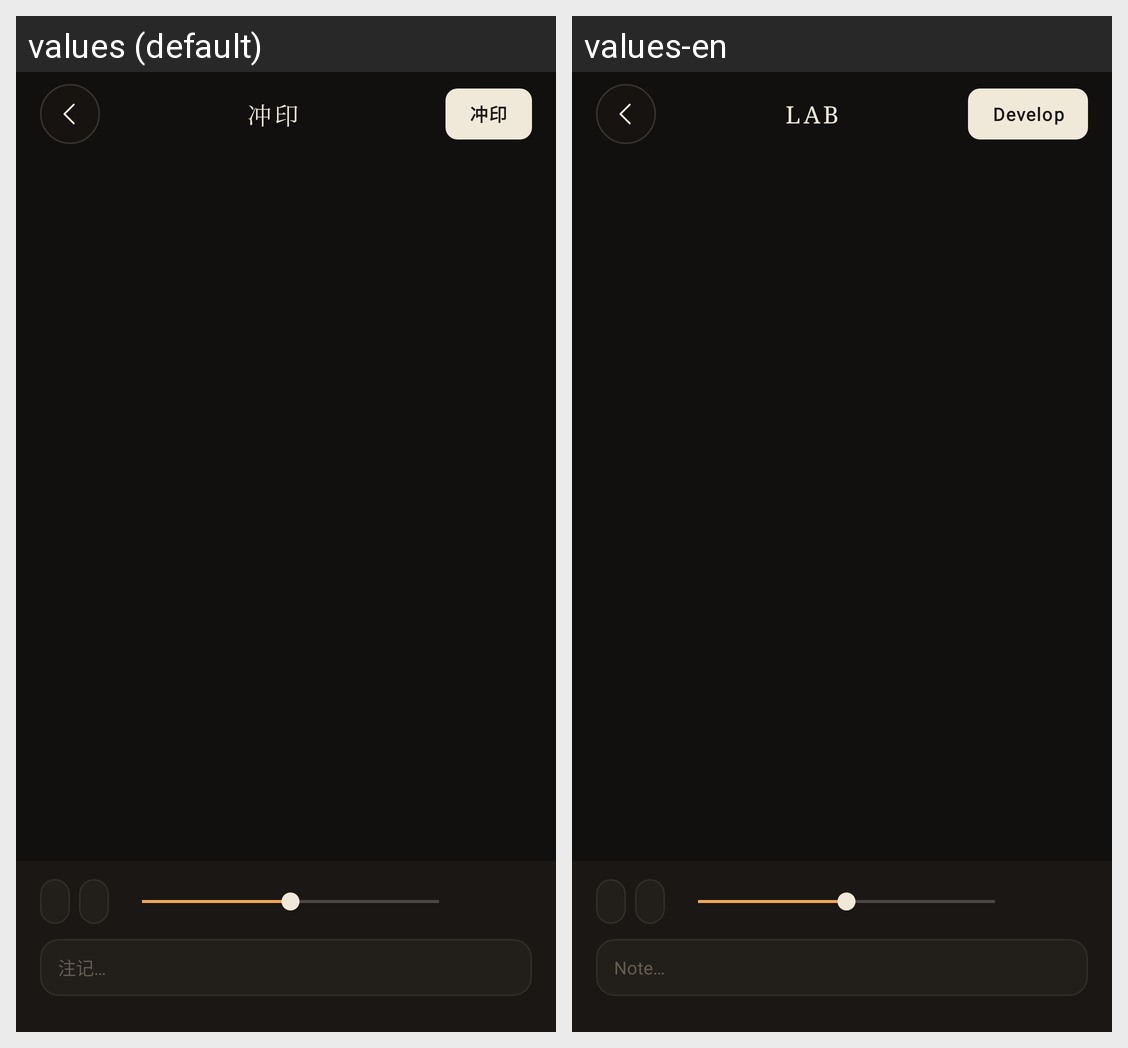

The Android screen above is rendered under two locales of the same app. Produce the string resources it draws, with the default and per-locale values.
Android screen res/layout/dialog_darkroom_editor.xml rendered under 2 locales, left to right: values (default), values-en. Device: Nexus 5 (rendered at 1080×1920; each locale shown at half size, 540×960, under a caption strip naming it); theme AppTheme.
Strings drawn on this screen, with the default value and each locale's value (text and hints the layout hard-codes, and strings that could not be matched under every locale, appear in the picture but are not listed):

editor_title
  values: 冲印
  values-en: LAB

editor_save
  values: 冲印
  values-en: Develop

editor_note_hint
  values: 注记…
  values-en: Note…
